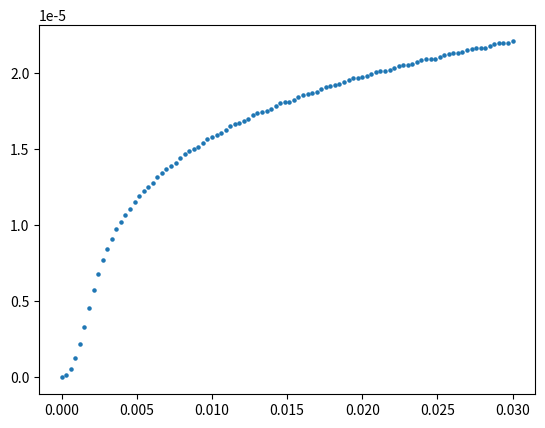

The matplotlib source for this figure: (Note: this script raises an exception after producing the figure.)
import numpy as np
from numpy import *
import matplotlib.pyplot as plt
from time import time
#from scipy.integrate import quad

###################################################################################################################
##パラメータの調整
N = 5000
V, t, mu, gu, n0, n1, n2, n3, nscf =1, 1 , 0, 1, 100, 1, 1, 1, 2000  # 7.525 #9.21
n_search, error, check_gap =100, 1e-10, 1e-6
qs     = np.linspace(0.0,0.03,n0)         #(np.pi/a)
Bs     = np.linspace(0.0,0.0,n1)          #np.linspace(0,0.08,n1)
kBTs   = np.linspace(0.001,1,n2)
deltas = np.linspace(0.006, 0.15, n3)
beta = 1/kBTs[0]

###################################################################################################################
## gap_eq をdef
def e_k_spin(k1, k2, k3, q, y, B): 
    return 2*t*(np.cos((2*k1+(q/2)*np.pi))) - mu + y * 1/2 * gu * B

def e_k_s(k1, k2, k3, q, B):
    return (e_k_spin(k1, k2, k3, q, 1, B) + e_k_spin(-1*k1, -1*k2, -1*k3, q, -1, B))/2

def e_k_a(k1, k2, k3, q, B):
    return (e_k_spin(k1, k2, k3, q, 1, B) - e_k_spin(-1*k1, -1*k2, -1*k3, q, -1, B))/2

def E_k_q(k1, k2, k3, gap, q, B):
    return np.sqrt(e_k_s(k1, k2, k3, q, B)**2 + gap**2)

def E_k_q_s(k1, k2, k3, gap, q, y, B):
    return E_k_q(k1, k2, k3, gap, q, B) + y * e_k_a(k1, k2, k3, q, B)

def Fermi(beta, E):
    #return  1 / (np.exp(beta*E) + 1 )
    return (1 - np.tanh(beta*E/2)) /2

def func(k1, k2, k3, gap, q, B): 
    return gap*(1-Fermi(beta, E_k_q_s(k1, k2, k3, gap, q, -1, B))-Fermi(beta, E_k_q_s(k1, k2, k3, gap, q, 1, B)))/(2*E_k_q(k1, k2, k3, gap, q, B))

def rhs(gap, q, B):
    k1 = -1 * np.pi + 2 * arange(N) * np.pi / (N)
    kx = k1
    ky, kz = 1, 1
    f = func(kx, ky, kz, gap, q, B)
    return (V / (N)) * sum(f)

###################################################################################################################
#free energy の定義
def Fn():
    return F1(0,0) + F0(0,0) + Fc(0)

def F1(qs,ans_q):
    y = -1 + 2 * arange(2)
    k1 = -1 * np.pi + 2 * arange(N) * np.pi / (N)
    kx, y = meshgrid(k1, y, indexing='ij')
    ky, kz = 1, 1
    g = log(1+exp(-1*beta*E_k_q_s(kx, ky, kz, ans_q, qs, y, Bs[0])))
    return -1*(1/beta) * sum(g)

def F0(qs,ans_q):
    k1 = -1 * np.pi + 2 * arange(N) * np.pi / (N)
    kx = k1
    ky, kz = 1, 1
    f = e_k_spin(-1*kx, -1*ky, -1*kz, qs,-1, Bs[0]) - E_k_q_s(kx, ky, kz, ans_q, qs, -1, Bs[0])
    return sum(f)

def Fc(ans_q):
    return(N)*(ans_q**2)/V

def free_energy(qs,ans_q):
    return (F1(qs,ans_q) + F0(qs,ans_q) + Fc(ans_q) -Fn()) / N#  

###################################################################################################################
##calculate_freeenergy
f, extended_GL = [], []
for j in range(n0):
    f_temp = free_energy(qs[j],deltas[0]) - free_energy(qs[0],deltas[0])
    f.append(f_temp)
f = np.array(f)
extended_GL = np.array(extended_GL)

########################################################################################################################
#plot the figure of comparing free energy to extended GL
for i in range(n3):
    plt.scatter(qs, f[:], 5)
    plt.savefig("figure/q.dependent.Fq-F0.with.half.times.period.png")
    plt.clf()

###################################
##output
file = open("output/q.dependent.Fq-F0.with.half.times.period", "w")
file.write("##delta---Fq-F0" + "\n")
for j in range (n0):
    file.write(str(qs[j]) + " " + str(f[j]) + " "  + "\n")
file.close()
